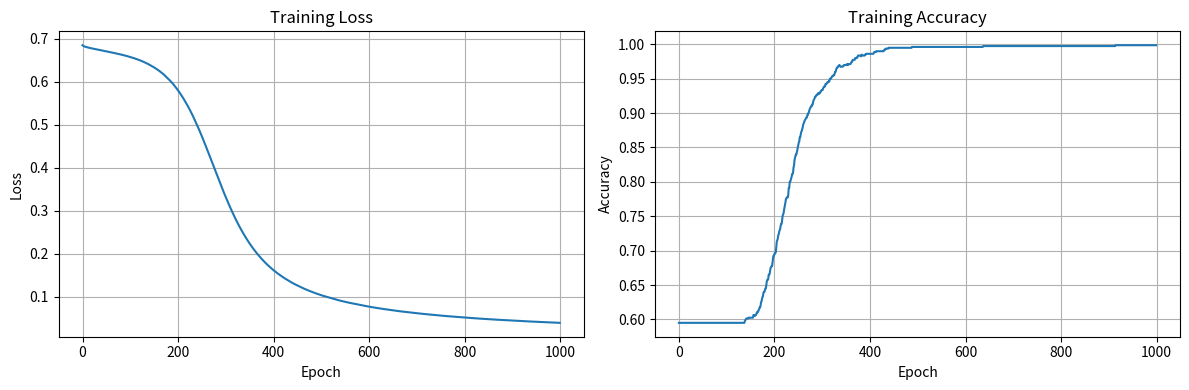

This chart was generated by the following Python code:
"""
Neural Network Implementation for ECG/Heart Disease Prediction
Based on: Detection of Ischemia in the Electrocardiogram Using Artificial Neural Networks
(Michael D. Lloyd et al., Circulation, 2001)

This implementation provides a feedforward neural network with backpropagation
suitable for binary classification tasks (e.g., ischemia detection, mortality prediction).
"""

import numpy as np                                                      # NumPy for array operations
import matplotlib.pyplot as plt                                        # Matplotlib for plotting
from typing import List, Tuple, Optional                                # Type hints


class NeuralNetwork:
    """
    Feedforward Neural Network with configurable architecture.
    Supports multiple hidden layers with various activation functions.
    """
    
    def __init__(
        self,
        input_size: int,
        hidden_layers: List[int],
        output_size: int,
        activation: str = 'sigmoid',
        learning_rate: float = 0.01,
        random_seed: Optional[int] = None
    ):
        """
        Initialize the neural network.
        
        Parameters:
        -----------
        input_size : int
            Number of input features
        hidden_layers : List[int]
            List specifying the number of neurons in each hidden layer
            e.g., [16, 8] means two hidden layers with 16 and 8 neurons
        output_size : int
            Number of output classes (typically 1 for binary classification)
        activation : str
            Activation function to use ('sigmoid', 'tanh', 'relu')
        learning_rate : float
            Learning rate for gradient descent
        random_seed : int, optional
            Random seed for reproducibility
        """
        if random_seed is not None:                                      # Set random seed if provided
            np.random.seed(random_seed)                                  # For reproducibility
        
        self.input_size = input_size                                     # Store input dimension
        self.hidden_layers = hidden_layers                               # Store hidden layer sizes
        self.output_size = output_size                                   # Store output dimension
        self.activation = activation                                     # Store activation function type
        self.learning_rate = learning_rate                               # Store learning rate
        
        # Build network architecture
        self.architecture = [input_size] + hidden_layers + [output_size] # Complete architecture list
        self.num_layers = len(self.architecture) - 1                    # Total number of weight layers
        
        # Initialize weights and biases
        self.weights = []                                                # List to store weight matrices
        self.biases = []                                                 # List to store bias vectors
        
        for i in range(self.num_layers):
            # Xavier/Glorot initialization for better convergence
            weight_matrix = np.random.randn(                            # Initialize weights randomly
                self.architecture[i],
                self.architecture[i + 1]
            ) * np.sqrt(2.0 / self.architecture[i])                      # Scale by sqrt(2/n) for better convergence
            
            bias_vector = np.zeros((1, self.architecture[i + 1]))        # Initialize biases to zero
            
            self.weights.append(weight_matrix)                          # Store weight matrix
            self.biases.append(bias_vector)                             # Store bias vector
        
        # Storage for forward propagation values
        self.activations = []                                            # Store activation values for backprop
        self.z_values = []                                               # Store pre-activation values
        
        # Training history
        self.loss_history = []                                           # Track loss over epochs
        self.accuracy_history = []                                       # Track accuracy over epochs
    
    def _activation(self, x: np.ndarray) -> np.ndarray:
        """Apply activation function."""
        if self.activation == 'sigmoid':
            # Clip values to prevent overflow
            x = np.clip(x, -500, 500)                                    # Prevent numerical overflow
            return 1 / (1 + np.exp(-x))                                  # Sigmoid: 1/(1+e^-x)
        elif self.activation == 'tanh':
            return np.tanh(x)                                            # Hyperbolic tangent
        elif self.activation == 'relu':
            return np.maximum(0, x)                                      # ReLU: max(0, x)
        else:
            raise ValueError(f"Unknown activation function: {self.activation}")
    
    def _activation_derivative(self, x: np.ndarray) -> np.ndarray:
        """Compute derivative of activation function."""
        if self.activation == 'sigmoid':
            s = self._activation(x)                                      # Get activation value
            return s * (1 - s)                                          # Derivative: s(1-s)
        elif self.activation == 'tanh':
            return 1 - np.tanh(x) ** 2                                  # Derivative: 1-tanh²(x)
        elif self.activation == 'relu':
            return (x > 0).astype(float)                                # Derivative: 1 if x>0, else 0
        else:
            raise ValueError(f"Unknown activation function: {self.activation}")
    
    def _sigmoid_output(self, x: np.ndarray) -> np.ndarray:
        """Sigmoid for output layer (binary classification)."""
        x = np.clip(x, -500, 500)                                       # Clip to prevent overflow
        return 1 / (1 + np.exp(-x))                                     # Sigmoid for binary output
    
    def _sigmoid_output_derivative(self, x: np.ndarray) -> np.ndarray:
        """Derivative of sigmoid for output layer."""
        s = self._sigmoid_output(x)                                      # Get sigmoid value
        return s * (1 - s)                                              # Return derivative
    
    def forward_propagation(self, X: np.ndarray) -> np.ndarray:
        """
        Perform forward propagation through the network.
        
        Parameters:
        -----------
        X : np.ndarray
            Input data of shape (n_samples, n_features)
        
        Returns:
        --------
        np.ndarray
            Network output predictions
        """
        # Reset storage
        self.activations = [X]                                          # Store input as first activation
        self.z_values = []                                               # Clear pre-activation values
        
        current_input = X                                               # Start with input data
        
        # Forward pass through hidden layers
        for i in range(self.num_layers - 1):
            z = np.dot(current_input, self.weights[i]) + self.biases[i] # Compute weighted sum: Wx + b
            self.z_values.append(z)                                      # Store for backprop
            a = self._activation(z)                                      # Apply activation function
            self.activations.append(a)                                   # Store activation
            current_input = a                                            # Use as input for next layer
        
        # Output layer (always uses sigmoid for binary classification)
        z_output = np.dot(current_input, self.weights[-1]) + self.biases[-1] # Final weighted sum
        self.z_values.append(z_output)                                   # Store output pre-activation
        output = self._sigmoid_output(z_output)                         # Apply sigmoid for probability
        self.activations.append(output)                                  # Store final output
        
        return output                                                    # Return predictions
    
    def backward_propagation(self, X: np.ndarray, y: np.ndarray, output: np.ndarray) -> None:
        """
        Perform backward propagation to compute gradients and update weights.
        
        Parameters:
        -----------
        X : np.ndarray
            Input data
        y : np.ndarray
            True labels
        output : np.ndarray
            Network predictions from forward propagation
        """
        m = X.shape[0]                                                  # Number of samples in batch
        
        # Compute output layer error
        delta = output - y                                              # Error signal: prediction - target
        
        # Backpropagate through layers
        for i in range(self.num_layers - 1, -1, -1):
            # Compute gradients
            dW = np.dot(self.activations[i].T, delta) / m               # Weight gradient: (1/m) * a^T * delta
            db = np.sum(delta, axis=0, keepdims=True) / m               # Bias gradient: (1/m) * sum(delta)
            
            # Update weights and biases
            self.weights[i] -= self.learning_rate * dW                   # Update weights: W = W - α*dW
            self.biases[i] -= self.learning_rate * db                    # Update biases: b = b - α*db
            
            # Backpropagate error to previous layer
            if i > 0:
                delta = np.dot(delta, self.weights[i].T)                # Propagate error: delta * W^T
                delta *= self._activation_derivative(self.z_values[i - 1]) # Multiply by activation derivative
    
    def compute_loss(self, y_true: np.ndarray, y_pred: np.ndarray) -> float:
        """
        Compute binary cross-entropy loss.
        
        Parameters:
        -----------
        y_true : np.ndarray
            True labels
        y_pred : np.ndarray
            Predicted probabilities
        
        Returns:
        --------
        float
            Loss value
        """
        # Clip predictions to avoid log(0)
        y_pred = np.clip(y_pred, 1e-15, 1 - 1e-15)                     # Prevent log(0) errors
        loss = -np.mean(y_true * np.log(y_pred) + (1 - y_true) * np.log(1 - y_pred)) # Binary cross-entropy
        return loss                                                     # Return loss value
    
    def predict(self, X: np.ndarray, threshold: float = 0.5) -> np.ndarray:
        """
        Make binary predictions.
        
        Parameters:
        -----------
        X : np.ndarray
            Input data
        threshold : float
            Classification threshold
        
        Returns:
        --------
        np.ndarray
            Binary predictions (0 or 1)
        """
        probabilities = self.forward_propagation(X)                     # Get probability predictions
        return (probabilities >= threshold).astype(int)                 # Convert to binary: 0 or 1
    
    def predict_proba(self, X: np.ndarray) -> np.ndarray:
        """
        Return prediction probabilities.
        
        Parameters:
        -----------
        X : np.ndarray
            Input data
        
        Returns:
        --------
        np.ndarray
            Probability predictions
        """
        return self.forward_propagation(X)
    
    def compute_accuracy(self, y_true: np.ndarray, y_pred: np.ndarray) -> float:
        """
        Compute classification accuracy.
        
        Parameters:
        -----------
        y_true : np.ndarray
            True labels
        y_pred : np.ndarray
            Predicted labels
        
        Returns:
        --------
        float
            Accuracy score
        """
        return np.mean(y_true == y_pred)                                 # Calculate accuracy: mean of matches
    
    def train(
        self,
        X_train: np.ndarray,
        y_train: np.ndarray,
        X_val: Optional[np.ndarray] = None,
        y_val: Optional[np.ndarray] = None,
        epochs: int = 1000,
        batch_size: Optional[int] = None,
        verbose: bool = True,
        early_stopping: bool = False,
        patience: int = 10
    ) -> dict:
        """
        Train the neural network.
        
        Parameters:
        -----------
        X_train : np.ndarray
            Training input data
        y_train : np.ndarray
            Training labels
        X_val : np.ndarray, optional
            Validation input data
        y_val : np.ndarray, optional
            Validation labels
        epochs : int
            Number of training epochs
        batch_size : int, optional
            Batch size for mini-batch gradient descent (None = full batch)
        verbose : bool
            Whether to print training progress
        early_stopping : bool
            Whether to use early stopping
        patience : int
            Early stopping patience (epochs without improvement)
        
        Returns:
        --------
        dict
            Training history
        """
        if batch_size is None:
            batch_size = X_train.shape[0]                               # Use full batch if not specified
        
        best_val_loss = float('inf')                                     # Track best validation loss
        patience_counter = 0                                              # Counter for early stopping
        
        for epoch in range(epochs):
            # Mini-batch gradient descent
            indices = np.random.permutation(X_train.shape[0])            # Shuffle training data
            X_shuffled = X_train[indices]                                # Shuffled features
            y_shuffled = y_train[indices]                                # Shuffled labels
            
            epoch_loss = 0                                               # Accumulate loss this epoch
            num_batches = 0                                              # Count batches
            
            for i in range(0, X_train.shape[0], batch_size):
                X_batch = X_shuffled[i:i + batch_size]                   # Extract batch of features
                y_batch = y_shuffled[i:i + batch_size]                   # Extract batch of labels
                
                # Forward propagation
                output = self.forward_propagation(X_batch)                # Get predictions
                
                # Compute loss
                batch_loss = self.compute_loss(y_batch, output)          # Calculate batch loss
                epoch_loss += batch_loss                                 # Add to epoch total
                num_batches += 1                                         # Increment batch counter
                
                # Backward propagation
                self.backward_propagation(X_batch, y_batch, output)     # Update weights via backprop
            
            avg_loss = epoch_loss / num_batches                           # Average loss for epoch
            
            # Evaluate on training set
            train_pred = self.predict(X_train)                          # Predict on training data
            train_acc = self.compute_accuracy(y_train, train_pred)       # Calculate training accuracy
            
            self.loss_history.append(avg_loss)                           # Store loss
            self.accuracy_history.append(train_acc)                       # Store accuracy
            
            # Validation evaluation
            val_loss = None                                              # Initialize validation loss
            val_acc = None                                               # Initialize validation accuracy
            if X_val is not None and y_val is not None:
                val_output = self.forward_propagation(X_val)            # Predict on validation data
                val_loss = self.compute_loss(y_val, val_output)          # Calculate validation loss
                val_pred = self.predict(X_val)                           # Get validation predictions
                val_acc = self.compute_accuracy(y_val, val_pred)        # Calculate validation accuracy
            
            # Early stopping
            if early_stopping and val_loss is not None:
                if val_loss < best_val_loss:                             # Check if validation improved
                    best_val_loss = val_loss                             # Update best loss
                    patience_counter = 0                                 # Reset patience counter
                else:
                    patience_counter += 1                                # Increment patience counter
                    if patience_counter >= patience:                     # Check if patience exceeded
                        if verbose:
                            print(f"\nEarly stopping at epoch {epoch + 1}")
                        break                                            # Stop training
            
            # Print progress
            if verbose and (epoch + 1) % 100 == 0:                       # Print every 100 epochs
                msg = f"Epoch {epoch + 1}/{epochs} - Loss: {avg_loss:.4f} - Acc: {train_acc:.4f}"
                if val_loss is not None:
                    msg += f" - Val Loss: {val_loss:.4f} - Val Acc: {val_acc:.4f}"
                print(msg)                                               # Print training progress
        
        return {
            'loss_history': self.loss_history,                           # Return loss over time
            'accuracy_history': self.accuracy_history                    # Return accuracy over time
        }
    
    def plot_training_history(self, figsize: Tuple[int, int] = (12, 4)) -> None:
        """Plot training loss and accuracy history."""
        fig, axes = plt.subplots(1, 2, figsize=figsize)                 # Create 2 subplots side by side
        
        axes[0].plot(self.loss_history)                                  # Plot loss curve
        axes[0].set_title('Training Loss')                              # Set title
        axes[0].set_xlabel('Epoch')                                      # X-axis label
        axes[0].set_ylabel('Loss')                                       # Y-axis label
        axes[0].grid(True)                                               # Add grid
        
        axes[1].plot(self.accuracy_history)                              # Plot accuracy curve
        axes[1].set_title('Training Accuracy')                           # Set title
        axes[1].set_xlabel('Epoch')                                      # X-axis label
        axes[1].set_ylabel('Accuracy')                                   # Y-axis label
        axes[1].grid(True)                                               # Add grid
        
        plt.tight_layout()                                               # Adjust spacing
        plt.show()                                                       # Display plot


def create_sample_ecg_data(n_samples: int = 1000, n_features: int = 10) -> Tuple[np.ndarray, np.ndarray]:
    """
    Create sample ECG/heart disease dataset for demonstration.
    In practice, replace this with real ECG data.
    
    Parameters:
    -----------
    n_samples : int
        Number of samples
    n_features : int
        Number of features (e.g., ECG features, patient demographics)
    
    Returns:
    --------
    Tuple[np.ndarray, np.ndarray]
        X (features) and y (labels)
    """
    np.random.seed(42)                                                  # Set seed for reproducibility
    
    # Generate synthetic features (replace with real ECG features)
    X = np.random.randn(n_samples, n_features)                           # Random Gaussian features
    
    # Create labels with some relationship to features
    # In practice, labels come from medical diagnosis
    y = (np.sum(X[:, :3], axis=1) > 0.5).astype(int).reshape(-1, 1)    # Binary labels based on first 3 features
    
    return X, y                                                          # Return features and labels


if __name__ == "__main__":
    # Example usage
    print("Creating sample ECG dataset...")
    X, y = create_sample_ecg_data(n_samples=1000, n_features=10)       # Generate synthetic data
    
    # Split into train and validation sets
    split_idx = int(0.8 * len(X))                                      # 80% train, 20% validation
    X_train, X_val = X[:split_idx], X[split_idx:]                      # Split features
    y_train, y_val = y[:split_idx], y[split_idx:]                      # Split labels
    
    # Normalize features
    mean = X_train.mean(axis=0)                                        # Compute mean per feature
    std = X_train.std(axis=0)                                          # Compute std per feature
    X_train = (X_train - mean) / std                                   # Normalize training data
    X_val = (X_val - mean) / std                                       # Normalize validation data
    
    print("\nInitializing Neural Network...")
    print("Architecture: Input(10) -> Hidden(16) -> Hidden(8) -> Output(1)")
    
    # Initialize network
    nn = NeuralNetwork(
        input_size=10,                                                  # 10 input features
        hidden_layers=[16, 8],                                          # 2 hidden layers: 16 and 8 neurons
        output_size=1,                                                  # Binary classification output
        activation='sigmoid',                                            # Sigmoid activation
        learning_rate=0.01,                                              # Learning rate
        random_seed=42                                                   # Random seed
    )
    
    # Train network
    print("\nTraining Neural Network...")
    history = nn.train(
        X_train, y_train,                                                # Training data
        X_val, y_val,                                                   # Validation data
        epochs=1000,                                                    # Train for 1000 epochs
        batch_size=32,                                                  # Mini-batch size
        verbose=True,                                                   # Print progress
        early_stopping=True,                                            # Enable early stopping
        patience=20                                                     # Wait 20 epochs without improvement
    )
    
    # Evaluate
    print("\nEvaluating on validation set...")
    val_predictions = nn.predict(X_val)                                 # Get binary predictions
    val_accuracy = nn.compute_accuracy(y_val, val_predictions)          # Calculate accuracy
    val_proba = nn.predict_proba(X_val)                                # Get probability predictions
    
    print(f"Validation Accuracy: {val_accuracy:.4f}")                  # Print accuracy
    print(f"Sample predictions (first 10): {val_predictions.flatten()[:10]}") # Show sample predictions
    print(f"Sample probabilities (first 10): {val_proba.flatten()[:10]}") # Show sample probabilities
    
    # Plot training history
    print("\nPlotting training history...")
    nn.plot_training_history()                                          # Display training curves

